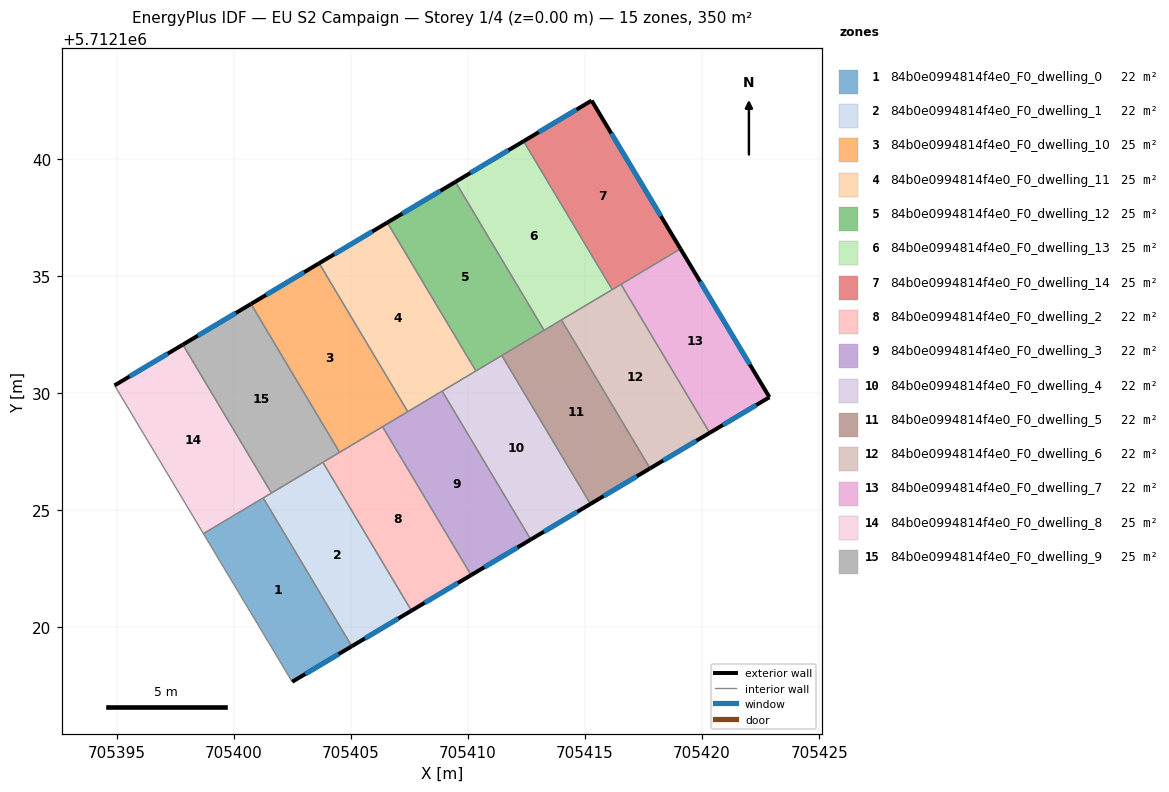
=== STOREY PLAN SPEC (per zone: floor XY polygon, exterior-wall plan segments, windows/doors) ===
zone 1: 84b0e0994814f4e0_F0_dwelling_0  (21.9 m²)
  floor: (705405.04, 5712119.19) (705401.26, 5712125.53) (705398.71, 5712124.00) (705402.50, 5712117.67)
  exterior wall: (705405.04, 5712119.19) – (705402.50, 5712117.67)  [3.0 m]
    window: (705404.48, 5712118.86) – (705403.06, 5712118.01)  [2.8 m²]
  interior walls: 3
zone 2: 84b0e0994814f4e0_F0_dwelling_1  (21.9 m²)
  floor: (705407.59, 5712120.71) (705403.81, 5712127.05) (705401.26, 5712125.53) (705405.04, 5712119.19)
  exterior wall: (705407.59, 5712120.71) – (705405.04, 5712119.19)  [3.0 m]
    window: (705407.03, 5712120.38) – (705405.61, 5712119.53)  [2.8 m²]
  interior walls: 4
zone 3: 84b0e0994814f4e0_F0_dwelling_10  (25.0 m²)
  floor: (705407.43, 5712129.21) (705403.65, 5712135.55) (705400.74, 5712133.81) (705404.52, 5712127.47)
  exterior wall: (705400.74, 5712133.81) – (705403.65, 5712135.55)  [3.4 m]
    window: (705401.38, 5712134.19) – (705403.01, 5712135.16)  [3.2 m²]
  interior walls: 4
zone 4: 84b0e0994814f4e0_F0_dwelling_11  (25.0 m²)
  floor: (705410.34, 5712130.95) (705406.56, 5712137.28) (705403.65, 5712135.55) (705407.43, 5712129.21)
  exterior wall: (705403.65, 5712135.55) – (705406.56, 5712137.28)  [3.4 m]
    window: (705404.29, 5712135.93) – (705405.92, 5712136.90)  [3.2 m²]
  interior walls: 4
zone 5: 84b0e0994814f4e0_F0_dwelling_12  (25.0 m²)
  floor: (705413.25, 5712132.68) (705409.47, 5712139.02) (705406.56, 5712137.28) (705410.34, 5712130.95)
  exterior wall: (705406.56, 5712137.28) – (705409.47, 5712139.02)  [3.4 m]
    window: (705407.20, 5712137.67) – (705408.83, 5712138.64)  [3.2 m²]
  interior walls: 4
zone 6: 84b0e0994814f4e0_F0_dwelling_13  (25.0 m²)
  floor: (705416.16, 5712134.42) (705412.38, 5712140.76) (705409.47, 5712139.02) (705413.25, 5712132.68)
  exterior wall: (705409.47, 5712139.02) – (705412.38, 5712140.76)  [3.4 m]
    window: (705410.11, 5712139.40) – (705411.74, 5712140.37)  [3.2 m²]
  interior walls: 4
zone 7: 84b0e0994814f4e0_F0_dwelling_14  (25.0 m²)
  floor: (705419.08, 5712136.16) (705415.28, 5712142.49) (705412.38, 5712140.76) (705416.16, 5712134.42)
  exterior wall: (705412.38, 5712140.76) – (705415.28, 5712142.49)  [3.4 m]
    window: (705413.02, 5712141.14) – (705414.64, 5712142.11)  [3.2 m²]
  exterior wall: (705415.28, 5712142.49) – (705419.08, 5712136.16)  [7.4 m]
    window: (705416.12, 5712141.09) – (705418.24, 5712137.56)  [6.9 m²]
  interior walls: 3
zone 8: 84b0e0994814f4e0_F0_dwelling_2  (21.9 m²)
  floor: (705410.14, 5712122.23) (705406.36, 5712128.57) (705403.81, 5712127.05) (705407.59, 5712120.71)
  exterior wall: (705410.14, 5712122.23) – (705407.59, 5712120.71)  [3.0 m]
    window: (705409.58, 5712121.90) – (705408.15, 5712121.05)  [2.8 m²]
  interior walls: 4
zone 9: 84b0e0994814f4e0_F0_dwelling_3  (21.9 m²)
  floor: (705412.69, 5712123.75) (705408.90, 5712130.09) (705406.36, 5712128.57) (705410.14, 5712122.23)
  exterior wall: (705412.69, 5712123.75) – (705410.14, 5712122.23)  [3.0 m]
    window: (705412.12, 5712123.41) – (705410.70, 5712122.57)  [2.8 m²]
  interior walls: 4
zone 10: 84b0e0994814f4e0_F0_dwelling_4  (21.9 m²)
  floor: (705415.23, 5712125.27) (705411.45, 5712131.61) (705408.90, 5712130.09) (705412.69, 5712123.75)
  exterior wall: (705415.23, 5712125.27) – (705412.69, 5712123.75)  [3.0 m]
    window: (705414.67, 5712124.93) – (705413.25, 5712124.09)  [2.8 m²]
  interior walls: 4
zone 11: 84b0e0994814f4e0_F0_dwelling_5  (21.9 m²)
  floor: (705417.78, 5712126.79) (705413.99, 5712133.13) (705411.45, 5712131.61) (705415.23, 5712125.27)
  exterior wall: (705417.78, 5712126.79) – (705415.23, 5712125.27)  [3.0 m]
    window: (705417.22, 5712126.45) – (705415.80, 5712125.60)  [2.8 m²]
  interior walls: 4
zone 12: 84b0e0994814f4e0_F0_dwelling_6  (21.9 m²)
  floor: (705420.32, 5712128.30) (705416.54, 5712134.65) (705413.99, 5712133.13) (705417.78, 5712126.79)
  exterior wall: (705420.32, 5712128.30) – (705417.78, 5712126.79)  [3.0 m]
    window: (705419.76, 5712127.97) – (705418.34, 5712127.12)  [2.8 m²]
  interior walls: 4
zone 13: 84b0e0994814f4e0_F0_dwelling_7  (21.9 m²)
  floor: (705422.88, 5712129.83) (705419.08, 5712136.16) (705416.54, 5712134.65) (705420.32, 5712128.30)
  exterior wall: (705419.08, 5712136.16) – (705422.88, 5712129.83)  [7.4 m]
    window: (705419.92, 5712134.76) – (705422.04, 5712131.23)  [6.9 m²]
  exterior wall: (705422.88, 5712129.83) – (705420.32, 5712128.30)  [3.0 m]
    window: (705422.31, 5712129.49) – (705420.89, 5712128.64)  [2.8 m²]
  interior walls: 2
zone 14: 84b0e0994814f4e0_F0_dwelling_8  (25.0 m²)
  floor: (705401.61, 5712125.73) (705397.83, 5712132.07) (705394.92, 5712130.33) (705398.71, 5712124.00)
  exterior wall: (705394.92, 5712130.33) – (705397.83, 5712132.07)  [3.4 m]
    window: (705395.56, 5712130.72) – (705397.19, 5712131.69)  [3.2 m²]
  interior walls: 4
zone 15: 84b0e0994814f4e0_F0_dwelling_9  (25.0 m²)
  floor: (705404.52, 5712127.47) (705400.74, 5712133.81) (705397.83, 5712132.07) (705401.61, 5712125.73)
  exterior wall: (705397.83, 5712132.07) – (705400.74, 5712133.81)  [3.4 m]
    window: (705398.47, 5712132.46) – (705400.10, 5712133.42)  [3.2 m²]
  interior walls: 4

=== DERIVED (storey summary) ===
Building: EU S2 Campaign
Storey: 1 of 4  (floor level z = 0.00 m)
Storey gross floor area: 350.2 m²
Zones on this storey: 15
  - 84b0e0994814f4e0_F0_dwelling_0: floor 21.9 m²; exterior wall 3.0 m (8.9 m²); 1 window(s) 2.8 m²; WWR 31.1%
  - 84b0e0994814f4e0_F0_dwelling_1: floor 21.9 m²; exterior wall 3.0 m (8.9 m²); 1 window(s) 2.8 m²; WWR 31.1%
  - 84b0e0994814f4e0_F0_dwelling_10: floor 25.0 m²; exterior wall 3.4 m (10.2 m²); 1 window(s) 3.2 m²; WWR 31.1%
  - 84b0e0994814f4e0_F0_dwelling_11: floor 25.0 m²; exterior wall 3.4 m (10.2 m²); 1 window(s) 3.2 m²; WWR 31.1%
  - 84b0e0994814f4e0_F0_dwelling_12: floor 25.0 m²; exterior wall 3.4 m (10.2 m²); 1 window(s) 3.2 m²; WWR 31.1%
  - 84b0e0994814f4e0_F0_dwelling_13: floor 25.0 m²; exterior wall 3.4 m (10.2 m²); 1 window(s) 3.2 m²; WWR 31.1%
  - 84b0e0994814f4e0_F0_dwelling_14: floor 25.0 m²; exterior wall 10.8 m (32.3 m²); 2 window(s) 10.1 m²; WWR 31.1%
  - 84b0e0994814f4e0_F0_dwelling_2: floor 21.9 m²; exterior wall 3.0 m (8.9 m²); 1 window(s) 2.8 m²; WWR 31.1%
  - 84b0e0994814f4e0_F0_dwelling_3: floor 21.9 m²; exterior wall 3.0 m (8.9 m²); 1 window(s) 2.8 m²; WWR 31.1%
  - 84b0e0994814f4e0_F0_dwelling_4: floor 21.9 m²; exterior wall 3.0 m (8.9 m²); 1 window(s) 2.8 m²; WWR 31.1%
  - 84b0e0994814f4e0_F0_dwelling_5: floor 21.9 m²; exterior wall 3.0 m (8.9 m²); 1 window(s) 2.8 m²; WWR 31.1%
  - 84b0e0994814f4e0_F0_dwelling_6: floor 21.9 m²; exterior wall 3.0 m (8.9 m²); 1 window(s) 2.8 m²; WWR 31.1%
  - 84b0e0994814f4e0_F0_dwelling_7: floor 21.9 m²; exterior wall 10.4 m (31.1 m²); 2 window(s) 9.7 m²; WWR 31.1%
  - 84b0e0994814f4e0_F0_dwelling_8: floor 25.0 m²; exterior wall 3.4 m (10.2 m²); 1 window(s) 3.2 m²; WWR 31.1%
  - 84b0e0994814f4e0_F0_dwelling_9: floor 25.0 m²; exterior wall 3.4 m (10.2 m²); 1 window(s) 3.2 m²; WWR 31.1%
Zone adjacency (shared interzone walls):
  - 84b0e0994814f4e0_F0_dwelling_0 ↔ 84b0e0994814f4e0_F0_dwelling_1
  - 84b0e0994814f4e0_F0_dwelling_0 ↔ 84b0e0994814f4e0_F0_dwelling_8
  - 84b0e0994814f4e0_F0_dwelling_1 ↔ 84b0e0994814f4e0_F0_dwelling_2
  - 84b0e0994814f4e0_F0_dwelling_1 ↔ 84b0e0994814f4e0_F0_dwelling_8
  - 84b0e0994814f4e0_F0_dwelling_1 ↔ 84b0e0994814f4e0_F0_dwelling_9
  - 84b0e0994814f4e0_F0_dwelling_10 ↔ 84b0e0994814f4e0_F0_dwelling_11
  - 84b0e0994814f4e0_F0_dwelling_10 ↔ 84b0e0994814f4e0_F0_dwelling_2
  - 84b0e0994814f4e0_F0_dwelling_10 ↔ 84b0e0994814f4e0_F0_dwelling_3
  - 84b0e0994814f4e0_F0_dwelling_10 ↔ 84b0e0994814f4e0_F0_dwelling_9
  - 84b0e0994814f4e0_F0_dwelling_11 ↔ 84b0e0994814f4e0_F0_dwelling_12
  - 84b0e0994814f4e0_F0_dwelling_11 ↔ 84b0e0994814f4e0_F0_dwelling_3
  - 84b0e0994814f4e0_F0_dwelling_11 ↔ 84b0e0994814f4e0_F0_dwelling_4
  - 84b0e0994814f4e0_F0_dwelling_12 ↔ 84b0e0994814f4e0_F0_dwelling_13
  - 84b0e0994814f4e0_F0_dwelling_12 ↔ 84b0e0994814f4e0_F0_dwelling_4
  - 84b0e0994814f4e0_F0_dwelling_12 ↔ 84b0e0994814f4e0_F0_dwelling_5
  - 84b0e0994814f4e0_F0_dwelling_13 ↔ 84b0e0994814f4e0_F0_dwelling_14
  - 84b0e0994814f4e0_F0_dwelling_13 ↔ 84b0e0994814f4e0_F0_dwelling_5
  - 84b0e0994814f4e0_F0_dwelling_13 ↔ 84b0e0994814f4e0_F0_dwelling_6
  - 84b0e0994814f4e0_F0_dwelling_14 ↔ 84b0e0994814f4e0_F0_dwelling_6
  - 84b0e0994814f4e0_F0_dwelling_14 ↔ 84b0e0994814f4e0_F0_dwelling_7
  - 84b0e0994814f4e0_F0_dwelling_2 ↔ 84b0e0994814f4e0_F0_dwelling_3
  - 84b0e0994814f4e0_F0_dwelling_2 ↔ 84b0e0994814f4e0_F0_dwelling_9
  - 84b0e0994814f4e0_F0_dwelling_3 ↔ 84b0e0994814f4e0_F0_dwelling_4
  - 84b0e0994814f4e0_F0_dwelling_4 ↔ 84b0e0994814f4e0_F0_dwelling_5
  - 84b0e0994814f4e0_F0_dwelling_5 ↔ 84b0e0994814f4e0_F0_dwelling_6
  - 84b0e0994814f4e0_F0_dwelling_6 ↔ 84b0e0994814f4e0_F0_dwelling_7
  - 84b0e0994814f4e0_F0_dwelling_8 ↔ 84b0e0994814f4e0_F0_dwelling_9